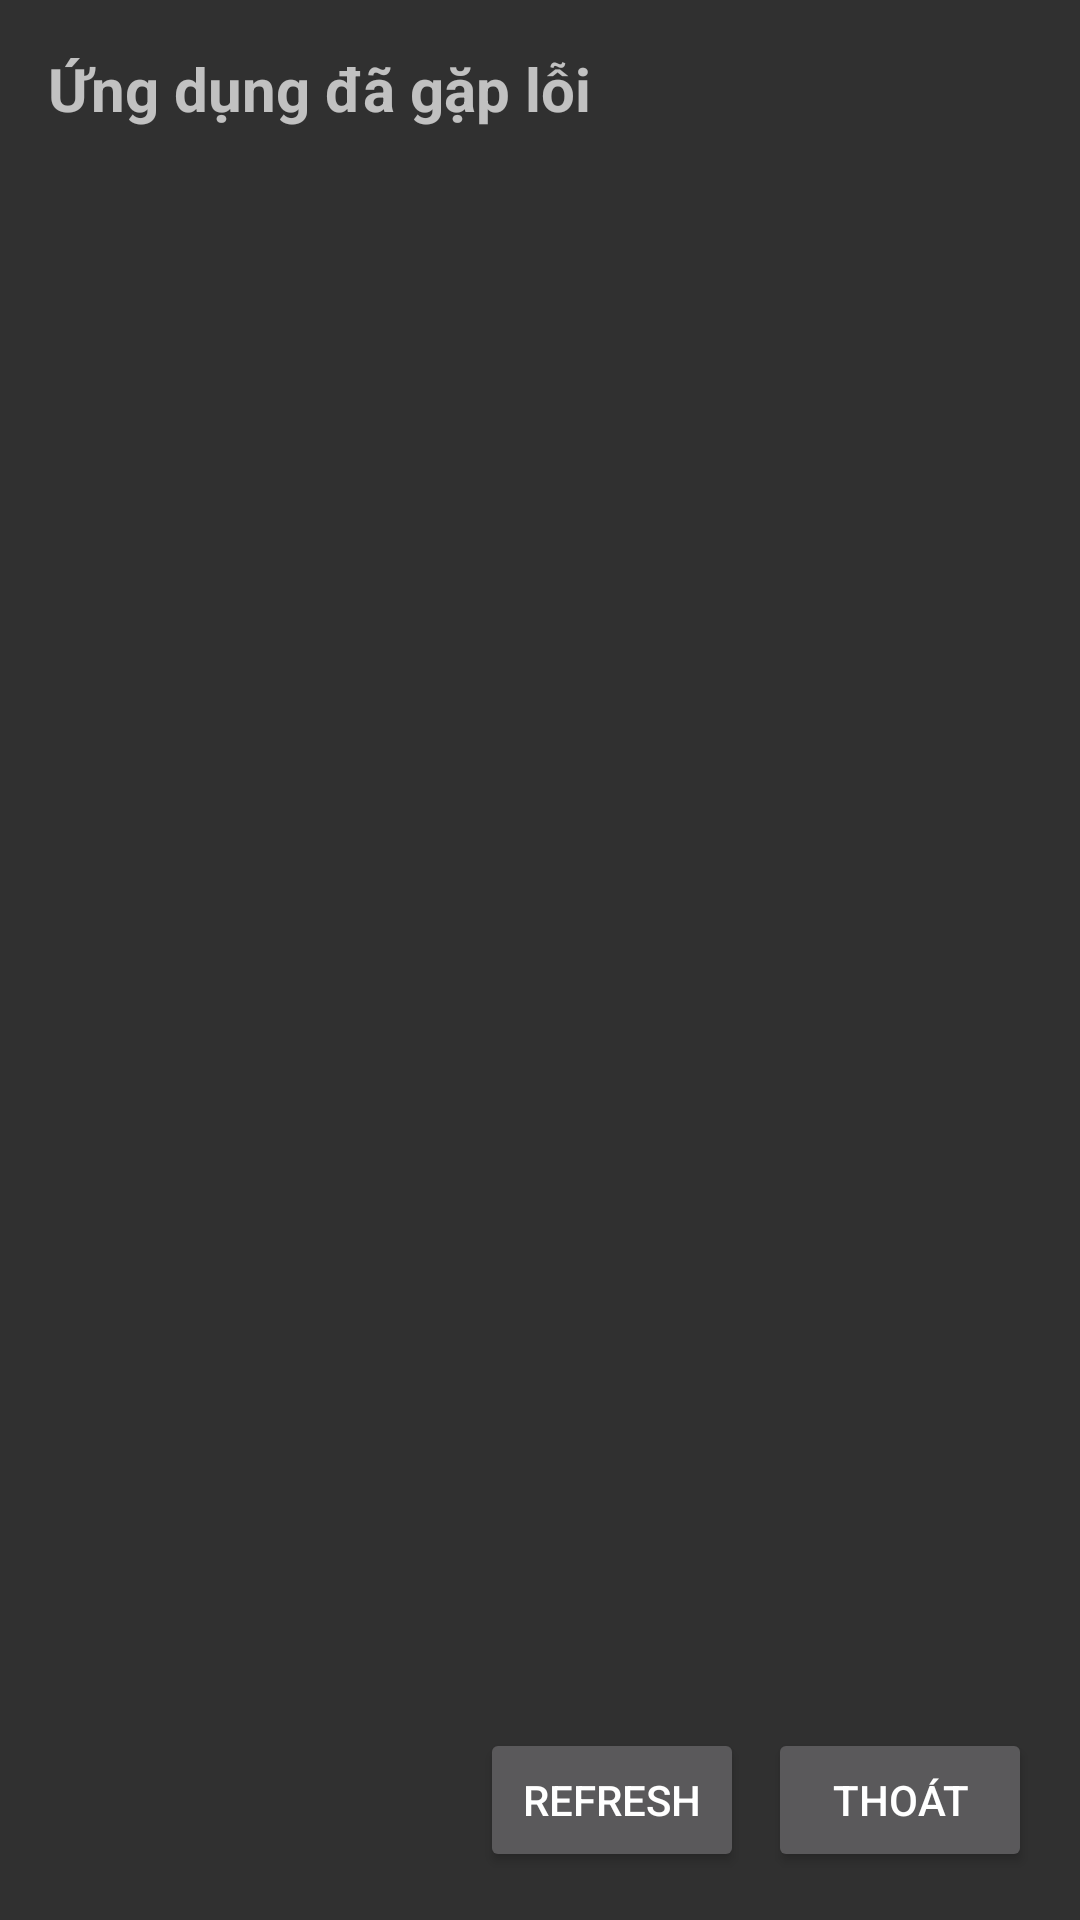

The Android layout XML behind this screen, and the referenced resources:
<!-- AndroidManifest.xml: activity theme Theme.AppCompat -->
<!-- res/layout/activity_crash.xml -->
<?xml version="1.0" encoding="utf-8"?>
<LinearLayout xmlns:android="http://schemas.android.com/apk/res/android"
    android:layout_width="match_parent"
    android:layout_height="match_parent"
    android:orientation="vertical"
    android:padding="16dp">

    <TextView
        android:layout_width="match_parent"
        android:layout_height="wrap_content"
        android:text="Ứng dụng đã gặp lỗi"
        android:textSize="20sp"
        android:textStyle="bold" />

    <ScrollView
        android:layout_width="match_parent"
        android:layout_height="0dp"
        android:layout_weight="1"
        android:layout_marginTop="12dp">

        <TextView
            android:id="@+id/crash_stack_trace"
            android:layout_width="match_parent"
            android:layout_height="wrap_content"
            android:fontFamily="monospace"
            android:textIsSelectable="true"
            android:textSize="12sp" />
    </ScrollView>

    <LinearLayout
        android:layout_width="match_parent"
        android:layout_height="wrap_content"
        android:gravity="end"
        android:orientation="horizontal">

        <Button
            android:id="@+id/crash_refresh"
            android:layout_width="wrap_content"
            android:layout_height="wrap_content"
            android:text="Refresh" />

        <Button
            android:id="@+id/crash_exit"
            android:layout_width="wrap_content"
            android:layout_height="wrap_content"
            android:layout_marginStart="8dp"
            android:text="Thoát" />
    </LinearLayout>
</LinearLayout>
<!-- resources referenced by this layout -->
<resources>

</resources>
